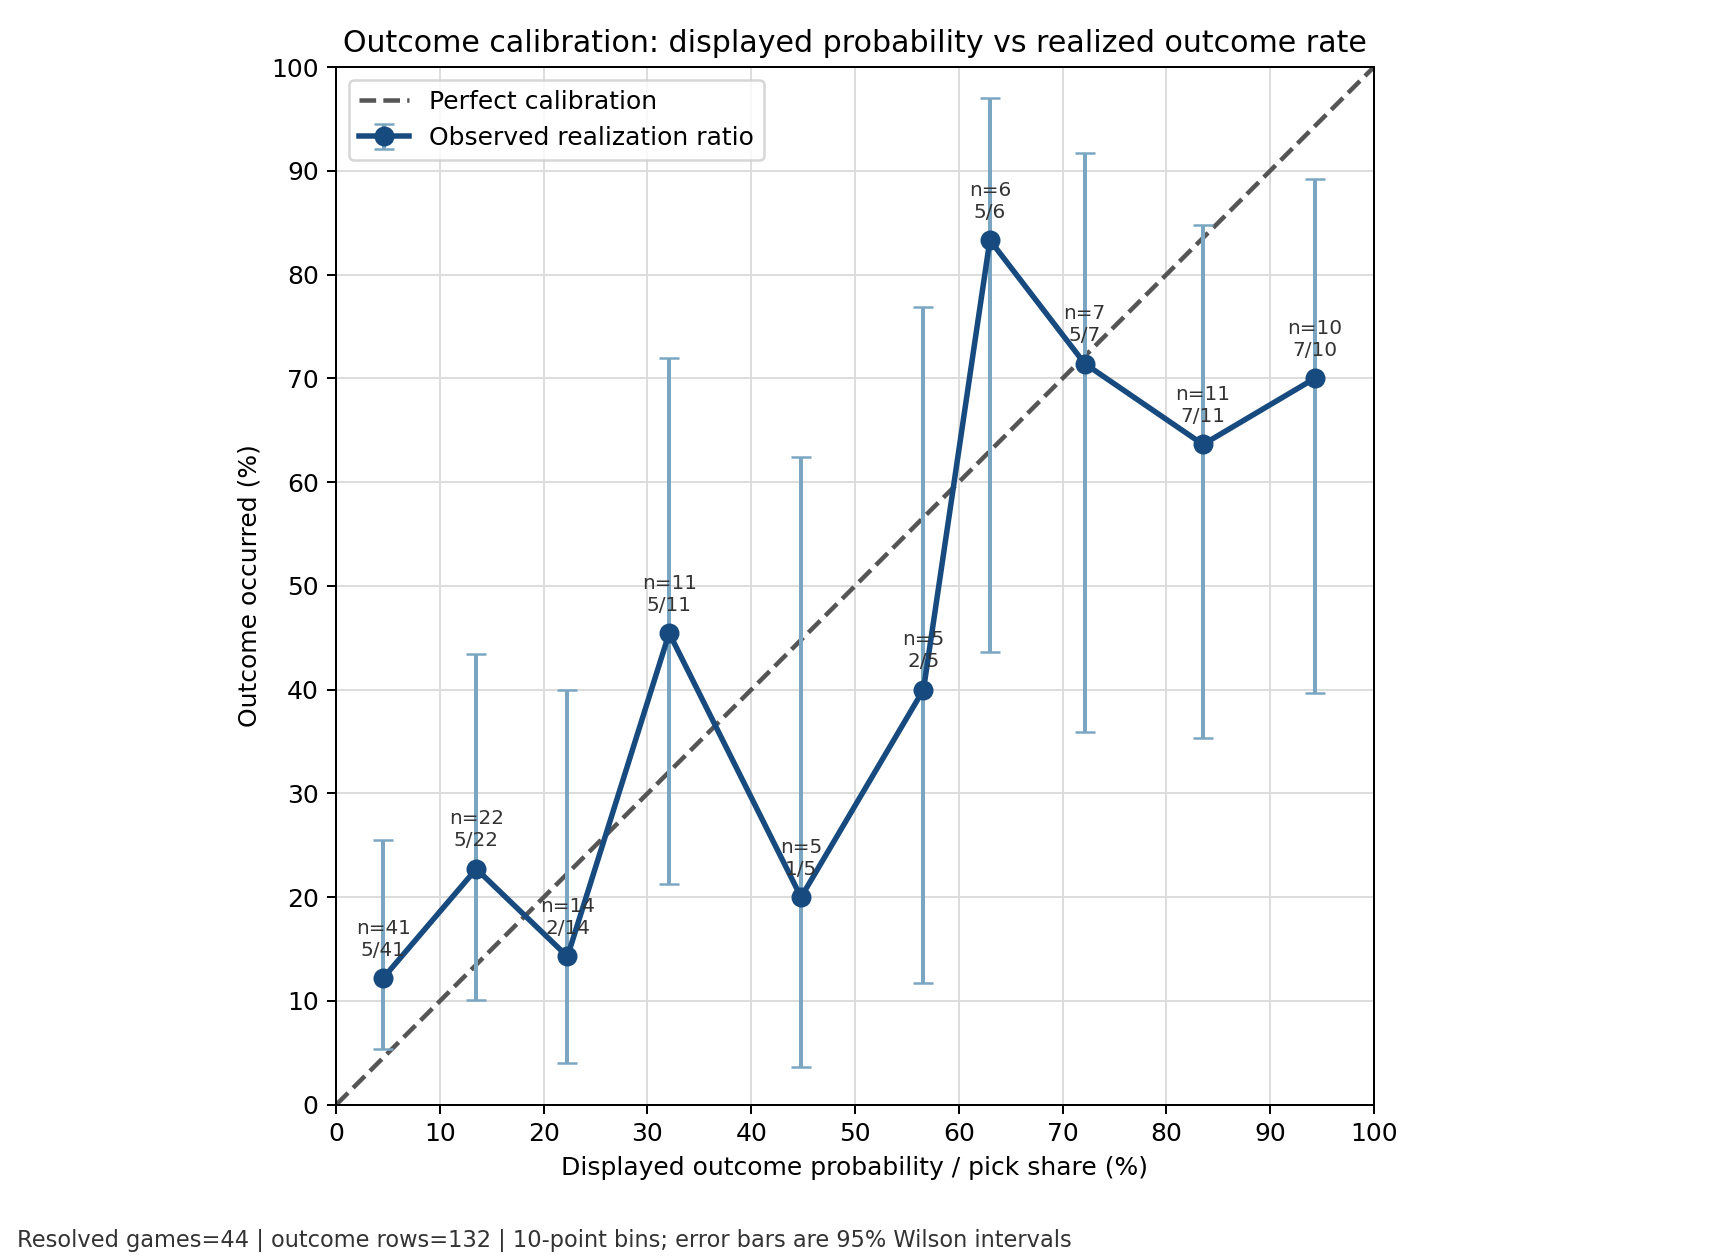

Values plotted in this chart, from the file beside it:
bin, bin_low_pct, bin_high_pct, n, hits, avg_predicted_pct, observed_hit_rate_pct, wilson_low_pct, wilson_high_pct
0-10, 0, 10, 41, 5, 4.512, 12.2, 5.323, 25.54
10-20, 10, 20, 22, 5, 13.5, 22.73, 10.12, 43.44
20-30, 20, 30, 14, 2, 22.29, 14.29, 4.009, 39.94
30-40, 30, 40, 11, 5, 32.09, 45.45, 21.27, 71.99
40-50, 40, 50, 5, 1, 44.8, 20.0, 3.622, 62.45
50-60, 50, 60, 5, 2, 56.6, 40.0, 11.76, 76.93
60-70, 60, 70, 6, 5, 63.0, 83.33, 43.65, 96.99
70-80, 70, 80, 7, 5, 72.14, 71.43, 35.89, 91.78
80-90, 80, 90, 11, 7, 83.55, 63.64, 35.38, 84.83
90-100, 90, 100, 10, 7, 94.3, 70.0, 39.68, 89.22
